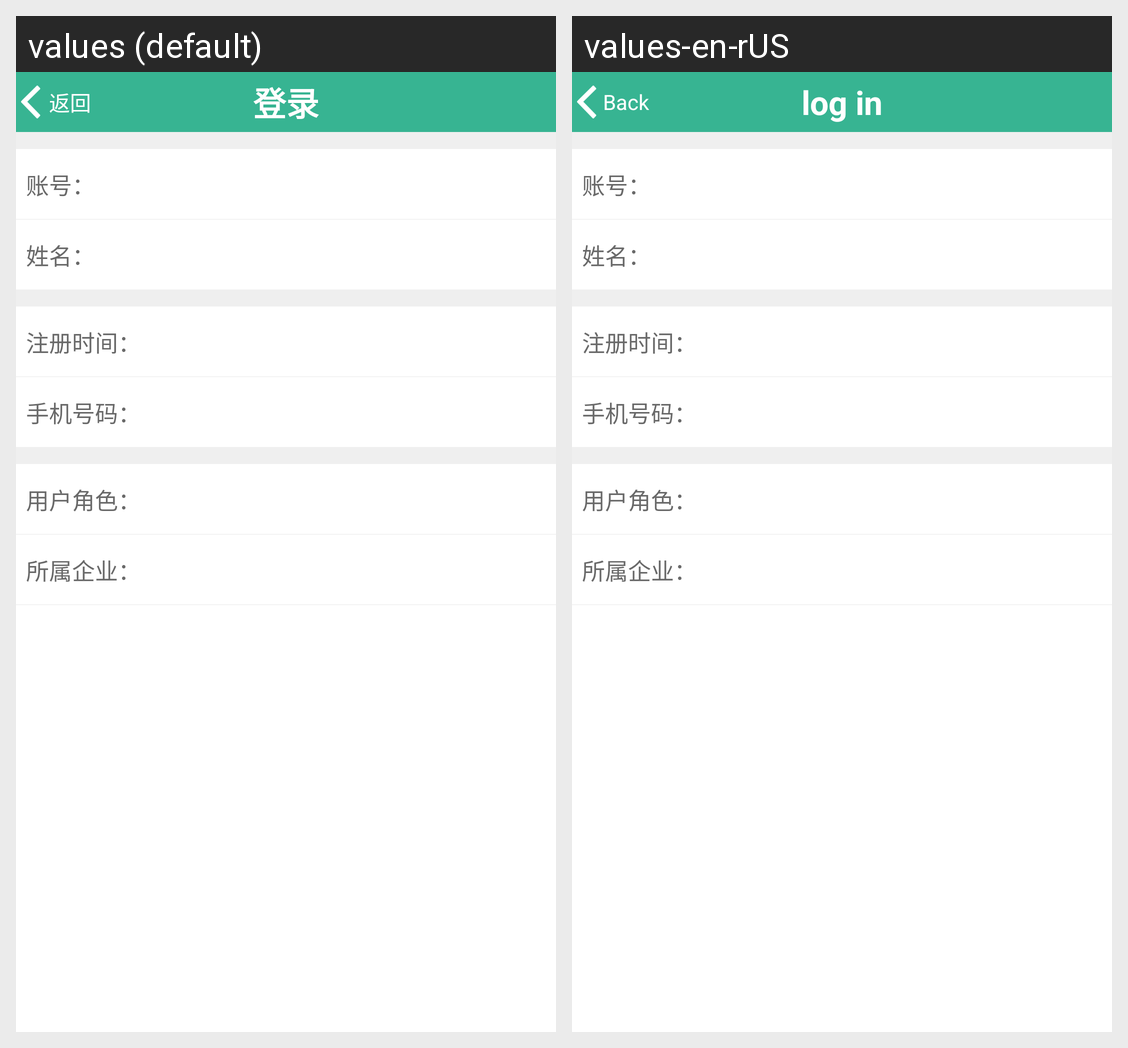

Here is an Android app screen in its default locale and in the app's own translations. Write out the translated-string differences for the strings that appear on this screen.
Android screen res/layout/activity_personal_details.xml rendered under 2 locales, left to right: values (default), values-en-rUS. Device: Nexus 5 (rendered at 1080×1920; each locale shown at half size, 540×960, under a caption strip naming it); theme AppTheme.
Strings drawn on this screen, with the default value and each locale's value (text and hints the layout hard-codes, and strings that could not be matched under every locale, appear in the picture but are not listed):

back_str
  values: 返回
  values-en-rUS: Back

login_str
  values: 登录
  values-en-rUS: log in
